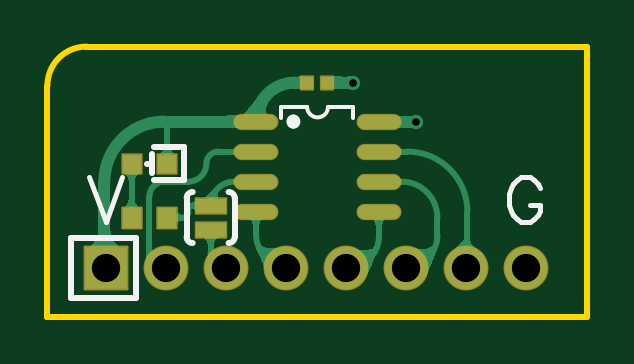
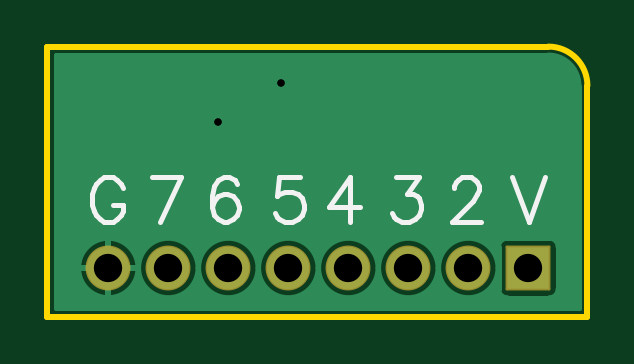
Circuit board: 10 layer files. Board 22.9 x 11.4 mm.
- drill: Drill_PTH_Through.DRL (418 bytes)
- drill: Drill_PTH_Through_Via.DRL (224 bytes)
- outline: Gerber_BoardOutlineLayer.GKO (805 bytes)
- bottom_copper: Gerber_BottomLayer.GBL (10207 bytes)
- bottom_silk: Gerber_BottomSilkscreenLayer.GBO (3238 bytes)
- bottom_mask: Gerber_BottomSolderMaskLayer.GBS (1136 bytes)
- top_copper: Gerber_TopLayer.GTL (12269 bytes)
- paste: Gerber_TopPasteMaskLayer.GTP (1787 bytes)
- top_silk: Gerber_TopSilkscreenLayer.GTO (2529 bytes)
- top_mask: Gerber_TopSolderMaskLayer.GTS (1829 bytes)

=== drill: Drill_PTH_Through.DRL ===
;TYPE=PLATED
;Layer: PTH_Through
;EasyEDA Pro v3.2.148, 2026-08-31 06:39:06
;Gerber Generator version 0.3
M48
METRIC,LZ,0000.00000
;Hole size 1 = 0.30500 METRIC
T01C0.30500
;Hole size 2 = 1.20000 METRIC
T02C1.20000
%
G05
G90
T01
X21.59Y-9.271
X24.257Y-10.922
T02
X11.1377Y-17.11906
X13.6777Y-17.11906
X16.2177Y-17.11906
X18.7577Y-17.11906
X21.2977Y-17.11906
X23.8377Y-17.11906
X26.3777Y-17.11906
X28.9177Y-17.11906
M30
=== drill: Drill_PTH_Through_Via.DRL ===
;TYPE=PLATED
;Layer: PTH_Through_Via
;EasyEDA Pro v3.2.148, 2026-08-31 06:39:06
;Gerber Generator version 0.3
M48
METRIC,LZ,0000.00000
;Hole size 1 = 0.30500 METRIC
T01C0.30500
%
G05
G90
T01
X21.59Y-9.271
X24.257Y-10.922
M30
=== outline: Gerber_BoardOutlineLayer.GKO ===
G04 Layer: BoardOutlineLayer*
G04 EasyEDA Pro v3.2.148, 2026-08-31 06:39:05*
G04 Gerber Generator version 0.3*
G04 Scale: 100 percent, Rotated: No, Reflected: No*
G04 Dimensions in millimeters*
G04 Leading zeros omitted, absolute positions, 4 integers and 5 decimals*
G04 Generated by one-click*
G04 Object Configs: Pad,Via,Track,Text,Image,Dimension,BoardOutline,BoardCutout,CopperFilled,SolidRegion,FPCStiffener,Line,PlaneZone,ComponentProperty,ComponentSilkscreen,TearDrop*
G04 Layer Configs: 1,2,3,4,5,6,7,8,9,10,11,13,14,56*
G04 Copper Areas: 0*
%FSLAX45Y45*%
%MOMM*%
%ADD10C,0.254*%
%ADD11C,0.2335*%
G75*


G04 PolygonModel Start*
G54D10*
G01X863600Y-1917700D02*
G01X863600Y-939800D01*
G02X1028700Y-774700I165100J0D01*
G01X3149600Y-774700D01*
G01X3149600Y-1917700D01*
G01X863600Y-1917700D01*

M02*


=== bottom_copper: Gerber_BottomLayer.GBL (10207 bytes, source omitted) ===
=== bottom_silk: Gerber_BottomSilkscreenLayer.GBO ===
G04 Layer: BottomSilkscreenLayer*
G04 EasyEDA Pro v3.2.148, 2026-08-31 06:39:05*
G04 Gerber Generator version 0.3*
G04 Scale: 100 percent, Rotated: No, Reflected: No*
G04 Dimensions in millimeters*
G04 Leading zeros omitted, absolute positions, 4 integers and 5 decimals*
G04 Generated by one-click*
G04 Object Configs: Pad,Via,Track,Text,Image,Dimension,BoardOutline,BoardCutout,CopperFilled,SolidRegion,FPCStiffener,Line,PlaneZone,ComponentProperty,ComponentSilkscreen,TearDrop*
G04 Layer Configs: 1,2,3,4,5,6,7,8,9,10,11,13,14,56*
G04 Copper Areas: 0*
%FSLAX45Y45*%
%MOMM*%
%ADD10C,0.2032*%
%ADD11C,0.9970*%
G75*


G04 Text Start*
G54D10*
G01X1183640Y-1328420D02*
G01X1112520Y-1515110D01*
G01X1041400Y-1328420D02*
G01X1112520Y-1515110D01*
G01X1428750Y-1372870D02*
G01X1428750Y-1363980D01*
G01X1419860Y-1346200D01*
G01X1410970Y-1337310D01*
G01X1393190Y-1328420D01*
G01X1357630Y-1328420D01*
G01X1339850Y-1337310D01*
G01X1330960Y-1346200D01*
G01X1322070Y-1363980D01*
G01X1322070Y-1381760D01*
G01X1330960Y-1399540D01*
G01X1348740Y-1426210D01*
G01X1437640Y-1515110D01*
G01X1313180Y-1515110D01*
G01X1673860Y-1328420D02*
G01X1576070Y-1328420D01*
G01X1629410Y-1399540D01*
G01X1602740Y-1399540D01*
G01X1584960Y-1408430D01*
G01X1576070Y-1417320D01*
G01X1567180Y-1443990D01*
G01X1567180Y-1461770D01*
G01X1576070Y-1488440D01*
G01X1593850Y-1506220D01*
G01X1620520Y-1515110D01*
G01X1647190Y-1515110D01*
G01X1673860Y-1506220D01*
G01X1682750Y-1497330D01*
G01X1691640Y-1479550D01*
G01X1869440Y-1328420D02*
G01X1958340Y-1452880D01*
G01X1824990Y-1452880D01*
G01X1869440Y-1328420D02*
G01X1869440Y-1515110D01*
G01X2080260Y-1328420D02*
G01X2169160Y-1328420D01*
G01X2178050Y-1408430D01*
G01X2169160Y-1399540D01*
G01X2142490Y-1390650D01*
G01X2115820Y-1390650D01*
G01X2089150Y-1399540D01*
G01X2071370Y-1417320D01*
G01X2062480Y-1443990D01*
G01X2062480Y-1461770D01*
G01X2071370Y-1488440D01*
G01X2089150Y-1506220D01*
G01X2115820Y-1515110D01*
G01X2142490Y-1515110D01*
G01X2169160Y-1506220D01*
G01X2178050Y-1497330D01*
G01X2186940Y-1479550D01*
G01X2346960Y-1355090D02*
G01X2355850Y-1337310D01*
G01X2382520Y-1328420D01*
G01X2400300Y-1328420D01*
G01X2426970Y-1337310D01*
G01X2444750Y-1363980D01*
G01X2453640Y-1408430D01*
G01X2453640Y-1452880D01*
G01X2444750Y-1488440D01*
G01X2426970Y-1506220D01*
G01X2400300Y-1515110D01*
G01X2391410Y-1515110D01*
G01X2364740Y-1506220D01*
G01X2346960Y-1488440D01*
G01X2338070Y-1461770D01*
G01X2338070Y-1452880D01*
G01X2346960Y-1426210D01*
G01X2364740Y-1408430D01*
G01X2391410Y-1399540D01*
G01X2400300Y-1399540D01*
G01X2426970Y-1408430D01*
G01X2444750Y-1426210D01*
G01X2453640Y-1452880D01*
G01X2583180Y-1328420D02*
G01X2672080Y-1515110D01*
G01X2707640Y-1328420D02*
G01X2583180Y-1328420D01*
G01X2828290Y-1372870D02*
G01X2837180Y-1355090D01*
G01X2854960Y-1337310D01*
G01X2872740Y-1328420D01*
G01X2908300Y-1328420D01*
G01X2926080Y-1337310D01*
G01X2943860Y-1355090D01*
G01X2952750Y-1372870D01*
G01X2961640Y-1399540D01*
G01X2961640Y-1443990D01*
G01X2952750Y-1470660D01*
G01X2943860Y-1488440D01*
G01X2926080Y-1506220D01*
G01X2908300Y-1515110D01*
G01X2872740Y-1515110D01*
G01X2854960Y-1506220D01*
G01X2837180Y-1488440D01*
G01X2828290Y-1470660D01*
G01X2828290Y-1443990D01*
G01X2872740Y-1443990D02*
G01X2828290Y-1443990D01*
G04 Text End*

M02*


=== bottom_mask: Gerber_BottomSolderMaskLayer.GBS ===
G04 Layer: BottomSolderMaskLayer*
G04 EasyEDA Pro v3.2.148, 2026-08-31 06:39:05*
G04 Gerber Generator version 0.3*
G04 Scale: 100 percent, Rotated: No, Reflected: No*
G04 Dimensions in millimeters*
G04 Leading zeros omitted, absolute positions, 4 integers and 5 decimals*
G04 Generated by one-click*
G04 Object Configs: Pad,Via,Track,Text,Image,Dimension,BoardOutline,BoardCutout,CopperFilled,SolidRegion,FPCStiffener,Line,PlaneZone,ComponentProperty,ComponentSilkscreen,TearDrop*
G04 Layer Configs: 1,2,3,4,5,6,7,8,9,10,11,13,14,56*
G04 Copper Areas: 0*
%FSLAX45Y45*%
%MOMM*%
%AMRoundRect*1,1,$1,$2,$3*1,1,$1,$4,$5*1,1,$1,0-$2,0-$3*1,1,$1,0-$4,0-$5*20,1,$1,$2,$3,$4,$5,0*20,1,$1,$4,$5,0-$2,0-$3,0*20,1,$1,0-$2,0-$3,0-$4,0-$5,0*20,1,$1,0-$4,0-$5,$2,$3,0*4,1,4,$2,$3,$4,$5,0-$2,0-$3,0-$4,0-$5,$2,$3,0*%
%ADD10RoundRect,0.1016X-0.9X0.9X0.9X0.9*%
%ADD11C,1.9016*%
%ADD12C,0.1027*%
G75*


G04 Pad Start*
G54D10*
G01X1113770Y-1711906D03*
G54D11*
G01X1367770Y-1711906D03*
G01X1621770Y-1711906D03*
G01X1875770Y-1711906D03*
G01X2129770Y-1711906D03*
G01X2383770Y-1711906D03*
G01X2637770Y-1711906D03*
G01X2891770Y-1711906D03*
G04 Pad End*

M02*


=== top_copper: Gerber_TopLayer.GTL (12269 bytes, source omitted) ===
=== paste: Gerber_TopPasteMaskLayer.GTP ===
G04 Layer: TopPasteMaskLayer*
G04 EasyEDA Pro v3.2.148, 2026-08-31 06:39:05*
G04 Gerber Generator version 0.3*
G04 Scale: 100 percent, Rotated: No, Reflected: No*
G04 Dimensions in millimeters*
G04 Leading zeros omitted, absolute positions, 4 integers and 5 decimals*
G04 Generated by one-click*
G04 Object Configs: Pad,Via,Track,Text,Image,Dimension,BoardOutline,BoardCutout,CopperFilled,SolidRegion,FPCStiffener,Line,PlaneZone,ComponentProperty,ComponentSilkscreen,TearDrop*
G04 Layer Configs: 1,2,3,4,5,6,7,8,9,10,11,13,14,56*
G04 Copper Areas: 0*
%FSLAX45Y45*%
%MOMM*%
%ADD10R,0.5X0.54*%
%ADD11R,0.8X0.8*%
%ADD12O,1.8X0.58801*%
%ADD13R,1.27X0.635*%
%ADD14C,0.8160*%
G75*


G04 PolygonModel Start*
G36*
G01X1414902Y-1453601D02*
G01X1419901Y-1458603D01*
G01X1419901Y-1538602D01*
G01X1414902Y-1543601D01*
G01X1334902Y-1543601D01*
G01X1329901Y-1538602D01*
G01X1329901Y-1514399D01*
G01X1366901Y-1514399D01*
G01X1366901Y-1481399D01*
G01X1329901Y-1481399D01*
G01X1329901Y-1458603D01*
G01X1334902Y-1453601D01*
G01X1414902Y-1453601D01*
G37*
G36*
G01X1175898Y-1543599D02*
G01X1170899Y-1538597D01*
G01X1170899Y-1458598D01*
G01X1175898Y-1453599D01*
G01X1255898Y-1453599D01*
G01X1260899Y-1458598D01*
G01X1260899Y-1482801D01*
G01X1223899Y-1482801D01*
G01X1223899Y-1515801D01*
G01X1260899Y-1515801D01*
G01X1260899Y-1538597D01*
G01X1255898Y-1543599D01*
G01X1175898Y-1543599D01*
G37*

G04 Pad Start*
G54D10*
G01X1964588Y-927100D03*
G01X2048612Y-927100D03*
G54D11*
G01X1220399Y-1270005D03*
G01X1370411Y-1270005D03*
G54D12*
G01X2266594Y-1473200D03*
G01X2266594Y-1346200D03*
G01X2266594Y-1219200D03*
G01X2266594Y-1092200D03*
G01X1746606Y-1473200D03*
G01X1746606Y-1346200D03*
G01X1746606Y-1219200D03*
G01X1746606Y-1092200D03*
G54D13*
G01X1554723Y-1447435D03*
G01X1554723Y-1549035D03*
G04 Pad End*

M02*


=== top_silk: Gerber_TopSilkscreenLayer.GTO ===
G04 Layer: TopSilkscreenLayer*
G04 EasyEDA Pro v3.2.148, 2026-08-31 06:39:05*
G04 Gerber Generator version 0.3*
G04 Scale: 100 percent, Rotated: No, Reflected: No*
G04 Dimensions in millimeters*
G04 Leading zeros omitted, absolute positions, 4 integers and 5 decimals*
G04 Generated by one-click*
G04 Object Configs: Pad,Via,Track,Text,Image,Dimension,BoardOutline,BoardCutout,CopperFilled,SolidRegion,FPCStiffener,Line,PlaneZone,ComponentProperty,ComponentSilkscreen,TearDrop*
G04 Layer Configs: 1,2,3,4,5,6,7,8,9,10,11,13,14,56*
G04 Copper Areas: 0*
%FSLAX45Y45*%
%MOMM*%
%ADD10C,0.2032*%
%ADD11C,0.254*%
%ADD12C,0.15001*%
%ADD13C,0.3*%
%ADD14C,0.6358*%
G75*


G04 Text Start*
G54D10*
G01X1038860Y-1328420D02*
G01X1109980Y-1515110D01*
G01X1181100Y-1328420D02*
G01X1109980Y-1515110D01*
G01X2950210Y-1372870D02*
G01X2941320Y-1355090D01*
G01X2923540Y-1337310D01*
G01X2905760Y-1328420D01*
G01X2870200Y-1328420D01*
G01X2852420Y-1337310D01*
G01X2834640Y-1355090D01*
G01X2825750Y-1372870D01*
G01X2816860Y-1399540D01*
G01X2816860Y-1443990D01*
G01X2825750Y-1470660D01*
G01X2834640Y-1488440D01*
G01X2852420Y-1506220D01*
G01X2870200Y-1515110D01*
G01X2905760Y-1515110D01*
G01X2923540Y-1506220D01*
G01X2941320Y-1488440D01*
G01X2950210Y-1470660D01*
G01X2950210Y-1443990D01*
G01X2905760Y-1443990D02*
G01X2950210Y-1443990D01*
G04 Text End*

G04 PolygonModel Start*
G54D11*
G01X1240770Y-1586908D02*
G01X1240770Y-1836907D01*
G01X961771Y-1836907D02*
G01X1240770Y-1836907D01*
G01X961771Y-1586908D02*
G01X961771Y-1836907D01*
G01X1240770Y-1586908D02*
G01X961771Y-1586908D01*
G01X1315469Y-1199899D02*
G01X1442469Y-1199899D01*
G01X1442469Y-1199899D02*
G01X1442469Y-1340107D01*
G01X1442469Y-1340107D02*
G01X1315469Y-1340107D01*
G01X1304399Y-1269804D02*
G01X1283513Y-1269990D01*
G01X1304399Y-1230005D02*
G01X1304399Y-1308003D01*
G54D12*
G01X1963062Y-1030079D02*
G01X1854459Y-1030079D01*
G01X2051489Y-1030079D02*
G01X2158741Y-1030079D01*
G01X1854459Y-1075944D02*
G01X1854459Y-1030079D01*
G01X2158741Y-1075944D02*
G01X2158741Y-1030079D01*
G54D13*
G01X1905000Y-1107211D02*
G02X1905000Y-1077189I0J15011D01*
G02X1905000Y-1107211I0J-15011D01*
G54D12*
G01X1963062Y-1030079D02*
G03X2051489Y-1030079I44214J0D01*
G54D11*
G01X1453123Y-1579515D02*
G01X1453123Y-1416955D01*
G01X1656322Y-1580785D02*
G02X1630922Y-1606185I-25400J0D01*
G01X1478523Y-1390285D02*
G03X1453123Y-1415685I0J-25400D01*
G01X1453123Y-1580785D02*
G03X1478523Y-1606185I25400J0D01*
G01X1656323Y-1416955D02*
G01X1656323Y-1579515D01*
G01X1630922Y-1390285D02*
G02X1656322Y-1415685I0J-25400D01*

M02*


=== top_mask: Gerber_TopSolderMaskLayer.GTS ===
G04 Layer: TopSolderMaskLayer*
G04 EasyEDA Pro v3.2.148, 2026-08-31 06:39:05*
G04 Gerber Generator version 0.3*
G04 Scale: 100 percent, Rotated: No, Reflected: No*
G04 Dimensions in millimeters*
G04 Leading zeros omitted, absolute positions, 4 integers and 5 decimals*
G04 Generated by one-click*
G04 Object Configs: Pad,Via,Track,Text,Image,Dimension,BoardOutline,BoardCutout,CopperFilled,SolidRegion,FPCStiffener,Line,PlaneZone,ComponentProperty,ComponentSilkscreen,TearDrop*
G04 Layer Configs: 1,2,3,4,5,6,7,8,9,10,11,13,14,56*
G04 Copper Areas: 0*
%FSLAX45Y45*%
%MOMM*%
%AMRoundRect*1,1,$1,$2,$3*1,1,$1,$4,$5*1,1,$1,0-$2,0-$3*1,1,$1,0-$4,0-$5*20,1,$1,$2,$3,$4,$5,0*20,1,$1,$4,$5,0-$2,0-$3,0*20,1,$1,0-$2,0-$3,0-$4,0-$5,0*20,1,$1,0-$4,0-$5,$2,$3,0*4,1,4,$2,$3,$4,$5,0-$2,0-$3,0-$4,0-$5,$2,$3,0*%
%ADD10RoundRect,0.1016X-0.25X0.27X0.25X0.27*%
%ADD11RoundRect,0.1016X-0.9X0.9X0.9X0.9*%
%ADD12C,1.9016*%
%ADD13RoundRect,0.1016X-0.4X0.4X0.4X0.4*%
%ADD14RoundRect,0.1016X-0.40324X0.432X0.40324X0.432*%
%ADD15O,1.9016X0.68961*%
%ADD16RoundRect,0.1029X-0.635X-0.3175X-0.635X0.3175*%
%ADD17RoundRect,0.1016X-0.635X-0.3175X-0.635X0.3175*%
G75*


G04 Pad Start*
G54D10*
G01X1964588Y-927100D03*
G01X2048612Y-927100D03*
G54D11*
G01X1113770Y-1711906D03*
G54D12*
G01X1367770Y-1711906D03*
G01X1621770Y-1711906D03*
G01X1875770Y-1711906D03*
G01X2129770Y-1711906D03*
G01X2383770Y-1711906D03*
G01X2637770Y-1711906D03*
G01X2891770Y-1711906D03*
G54D13*
G01X1220399Y-1270005D03*
G01X1370411Y-1270005D03*
G54D14*
G01X1370736Y-1498600D03*
G01X1220064Y-1498600D03*
G54D15*
G01X2266594Y-1473200D03*
G01X2266594Y-1346200D03*
G01X2266594Y-1219200D03*
G01X2266594Y-1092200D03*
G01X1746606Y-1473200D03*
G01X1746606Y-1346200D03*
G01X1746606Y-1219200D03*
G01X1746606Y-1092200D03*
G54D17*
G01X1554723Y-1447435D03*
G01X1554723Y-1549035D03*
G04 Pad End*

M02*
